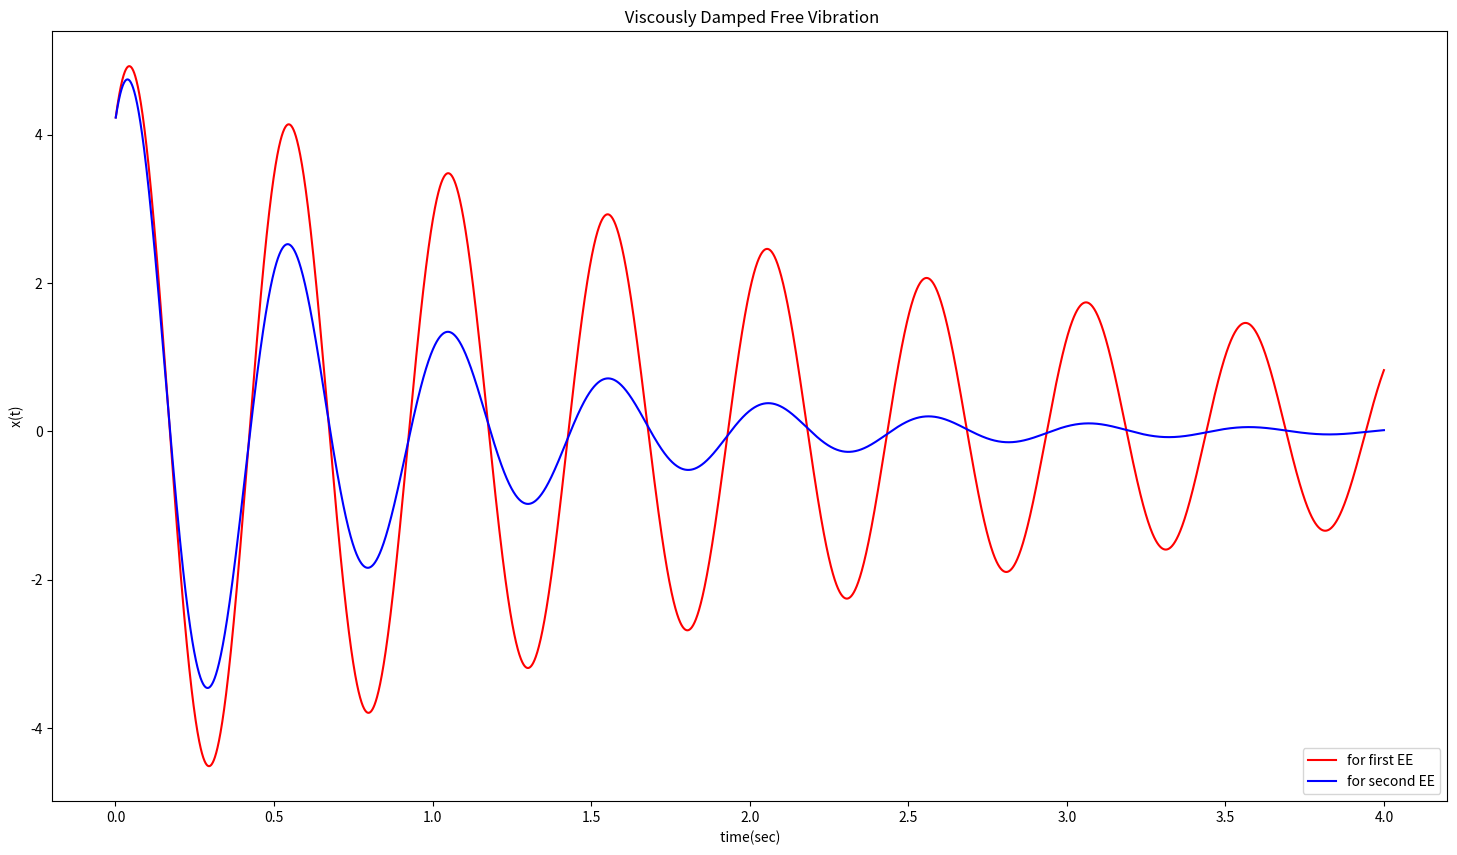

Write the Python code that produced this figure.
# -*- coding: utf-8 -*-
"""
Created on Wed Oct 20 21:09:31 2021

@author: faruukkamis
"""

import numpy as np
import matplotlib.pyplot as plt

def dyn(wn,EE,A,tt):
    '''
    
    Parameters
    ----------
    wn : TYPE: Float.
        DESCRIPTION: Circular natural frequency.
    EE : TYPE: Float.
        DESCRIPTION: Damping ratio.
    A : TYPE: Float.
        DESCRIPTION: Constant.
    t : TYPE: Float.
        DESCRIPTION: End time.
    phi : TYPE: Float.
        DESCRIPTION: Constant.    
    Returns
    -------
    L : TYPE: List.
        DESCRIPTION: Displacement function.
    t : TYPE: List.
        DESCRIPTION: Time interval.

    '''
    
    L = []
    k = tt/5000
    t = []
    for i in range(5000):
        t.append(k)
        a = A*np.exp(-EE*wn*k)*np.sin(wn*np.sqrt(1-EE**2)*k+ 1)
        L.append(a)
        k = k+ tt/5000
    return L,t

x1, t1 = dyn(12.5, 0.0276,5,4)
x2, t2 = dyn(12.5, 0.1,5,4)

# Plotting
plt.title(' Viscously Damped Free Vibration')
plt.ylabel(' x(t) ')
plt.xlabel(' time(sec) ')
plt.plot(t1, x1, color = 'red', label = 'for first EE')
plt.plot(t2, x2, color = 'blue', label = 'for second EE')
plt.legend(loc = 'lower right')
fig = plt.gcf()
fig.set_size_inches(18, 10)
#fig.savefig('freevib.png', dpi=100)